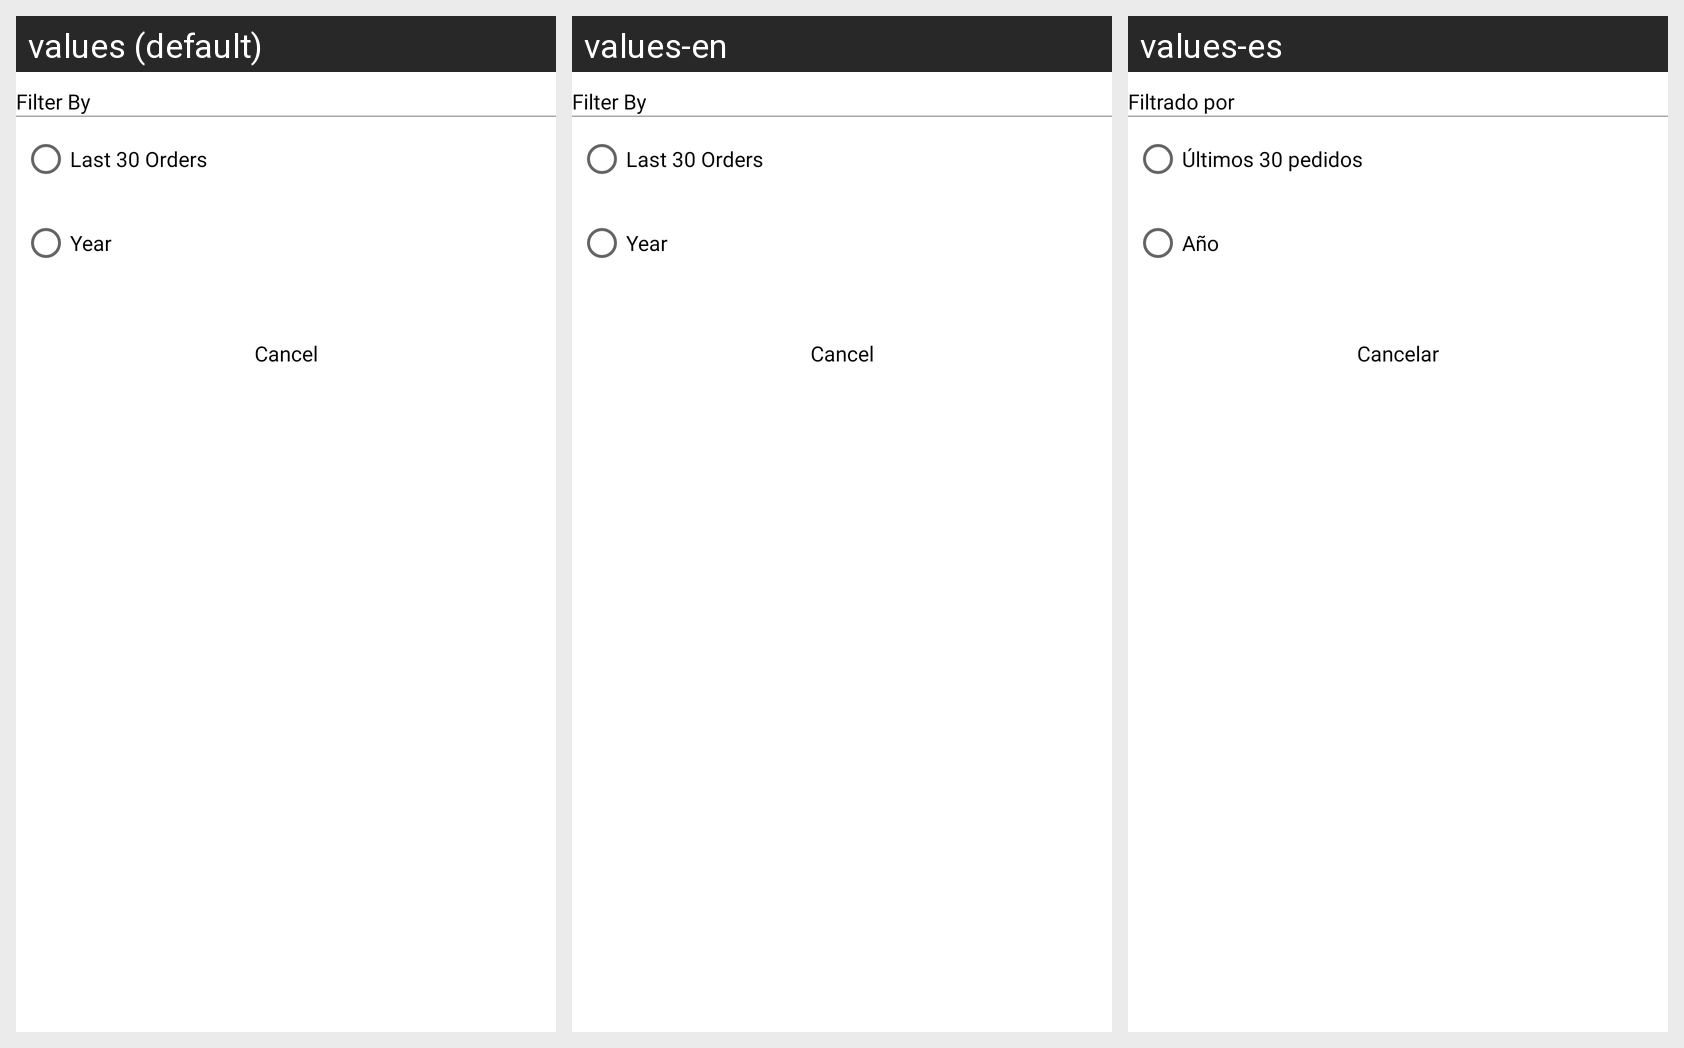

Translations of the strings shown on this Android screen, per locale in the grid:
Android screen res/layout/filter_bottom_dialog_dispense_history.xml rendered under 3 locales, left to right: values (default), values-en, values-es. Device: Nexus 5 (rendered at 1080×1920; each locale shown at half size, 540×960, under a caption strip naming it); theme AppTheme.
Strings drawn on this screen, with the default value and each locale's value (text and hints the layout hard-codes, and strings that could not be matched under every locale, appear in the picture but are not listed):

filter_by
  values: Filter By
  values-en: Filter By
  values-es: Filtrado por

thirty_days
  values: Last 30 Orders
  values-en: Last 30 Orders
  values-es: Últimos 30 pedidos

year
  values: Year
  values-en: Year
  values-es: Año

cancle_text
  values: Cancel
  values-en: Cancel
  values-es: Cancelar
